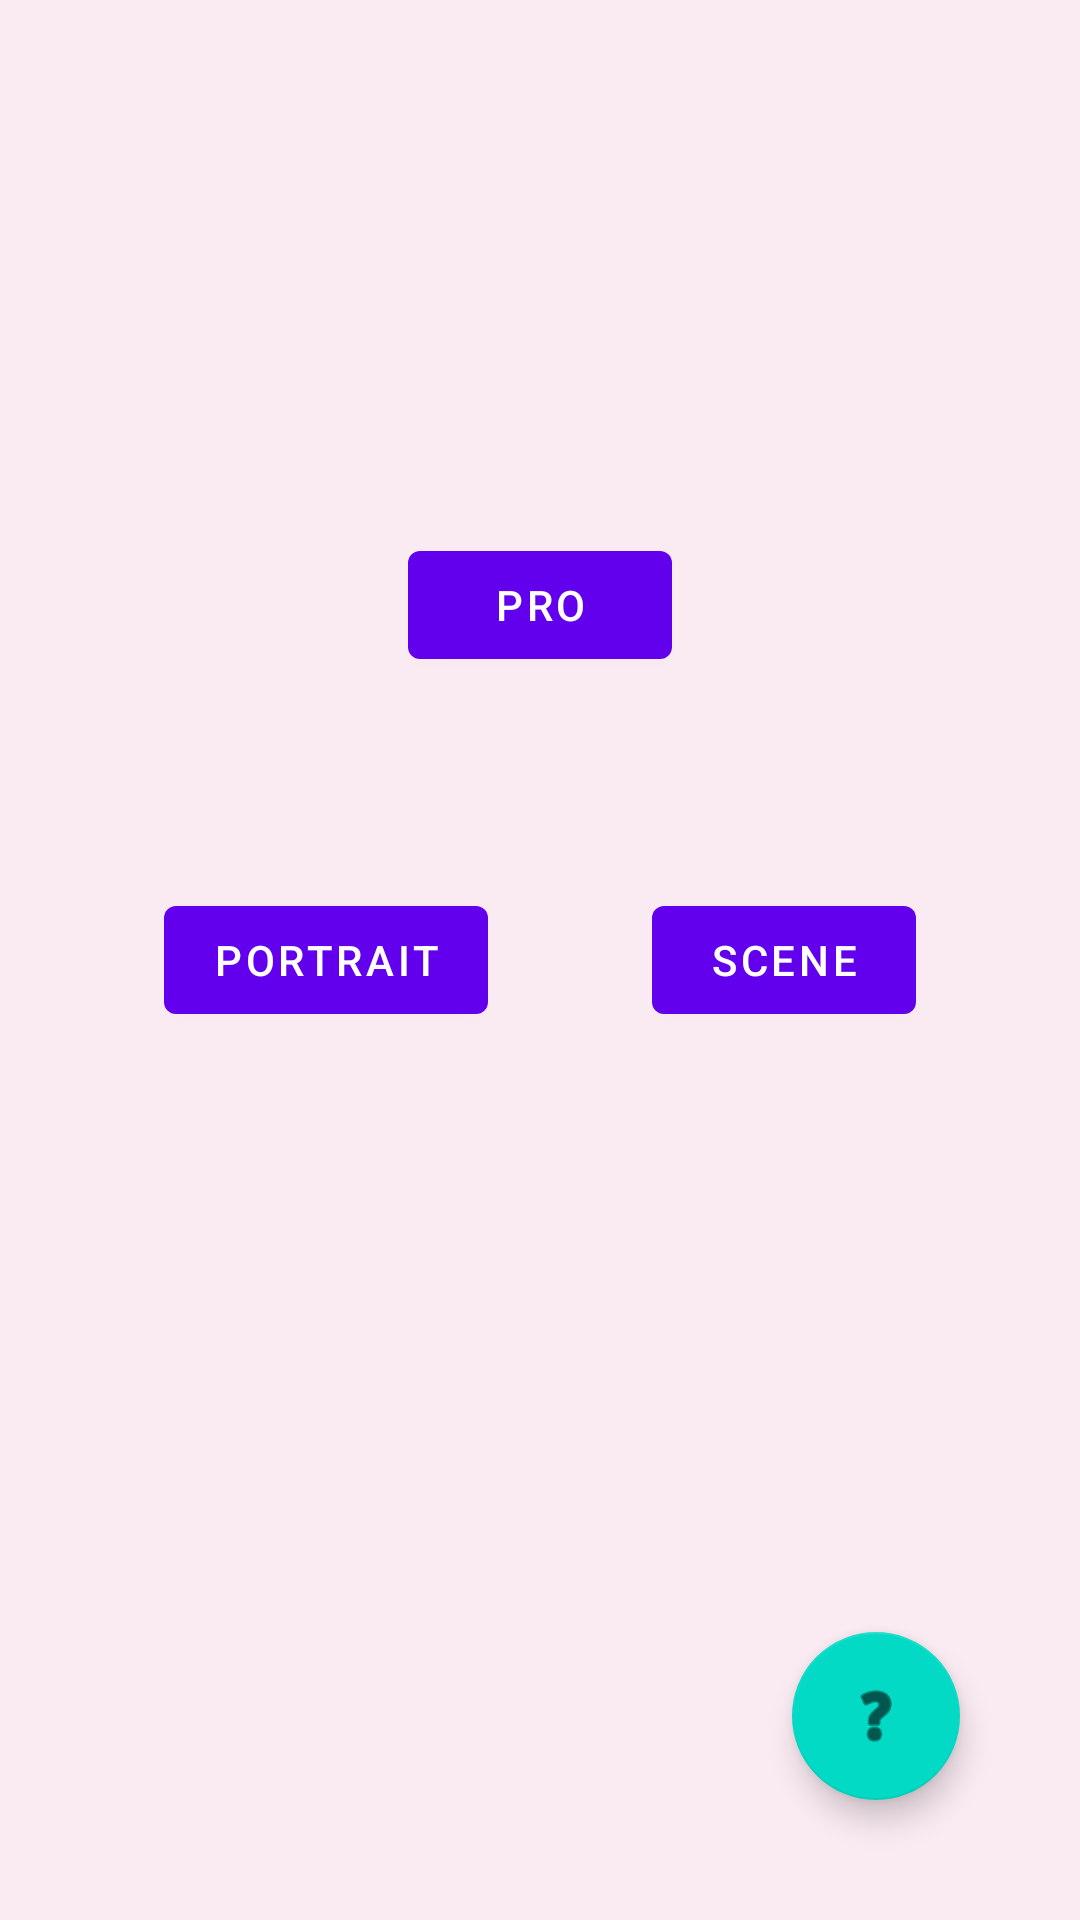

Layout XML and referenced resources for this Android screen:
<!-- AndroidManifest.xml: application theme Theme.OneShot001 -->
<!-- res/layout/fragment_first.xml -->
<?xml version="1.0" encoding="utf-8"?>
<androidx.constraintlayout.widget.ConstraintLayout xmlns:android="http://schemas.android.com/apk/res/android"
    xmlns:app="http://schemas.android.com/apk/res-auto"
    xmlns:tools="http://schemas.android.com/tools"
    android:layout_width="match_parent"
    android:layout_height="match_parent"
    android:background="#FAEBF2"
    tools:context=".FirstFragment" >

    <com.google.android.material.floatingactionbutton.FloatingActionButton
        android:id="@+id/HelpButton"
        android:layout_width="wrap_content"
        android:layout_height="wrap_content"
        android:layout_marginEnd="40dp"
        android:layout_marginRight="40dp"
        android:layout_marginBottom="40dp"
        android:clickable="true"
        android:src="@android:drawable/ic_menu_help"
        app:layout_constraintBottom_toBottomOf="parent"
        app:layout_constraintEnd_toEndOf="parent" />

    <Button
        android:id="@+id/Portrait"
        android:layout_width="wrap_content"
        android:layout_height="wrap_content"
        android:text="Portrait"
        app:layout_constraintBottom_toBottomOf="parent"
        app:layout_constraintEnd_toStartOf="@id/Scene"
        app:layout_constraintStart_toStartOf="parent"
        app:layout_constraintTop_toTopOf="parent" />

    <Button
        android:id="@+id/pro"
        android:layout_width="wrap_content"
        android:layout_height="wrap_content"
        android:text="Pro"
        app:layout_constraintVertical_bias="0.3"
        app:layout_constraintBottom_toBottomOf="parent"
        app:layout_constraintEnd_toEndOf="parent"
        app:layout_constraintStart_toStartOf="parent"
        app:layout_constraintTop_toTopOf="parent" />

    <Button
        android:id="@+id/Scene"
        android:layout_width="wrap_content"
        android:layout_height="wrap_content"
        android:text="Scene"
        app:layout_constraintBottom_toBottomOf="parent"
        app:layout_constraintEnd_toEndOf="parent"
        app:layout_constraintStart_toEndOf="@+id/Portrait"
        app:layout_constraintTop_toTopOf="parent" />
</androidx.constraintlayout.widget.ConstraintLayout>
<!-- resources referenced by this layout -->
<resources>
  <style name="Theme.OneShot001" parent="Theme.MaterialComponents.DayNight.DarkActionBar">
          
          <item name="colorPrimary">@color/purple_500</item>
          <item name="colorPrimaryVariant">@color/purple_700</item>
          <item name="colorOnPrimary">@color/white</item>
          
          <item name="colorSecondary">@color/teal_200</item>
          <item name="colorSecondaryVariant">@color/teal_700</item>
          <item name="colorOnSecondary">@color/black</item>
          
          <item name="android:statusBarColor" tools:targetApi="l">?attr/colorPrimaryVariant</item>
          
      </style>
  <!-- not gathered from this repository: default colours our renderer supplied (Android Studio template values) -->
  <color name="purple_500">#FF6200EE</color>
  <color name="purple_700">#FF3700B3</color>
  <color name="teal_200">#FF03DAC5</color>
  <color name="teal_700">#FF018786</color>
  <color name="black">#FF000000</color>
  <color name="white">#FFFFFFFF</color>
</resources>
